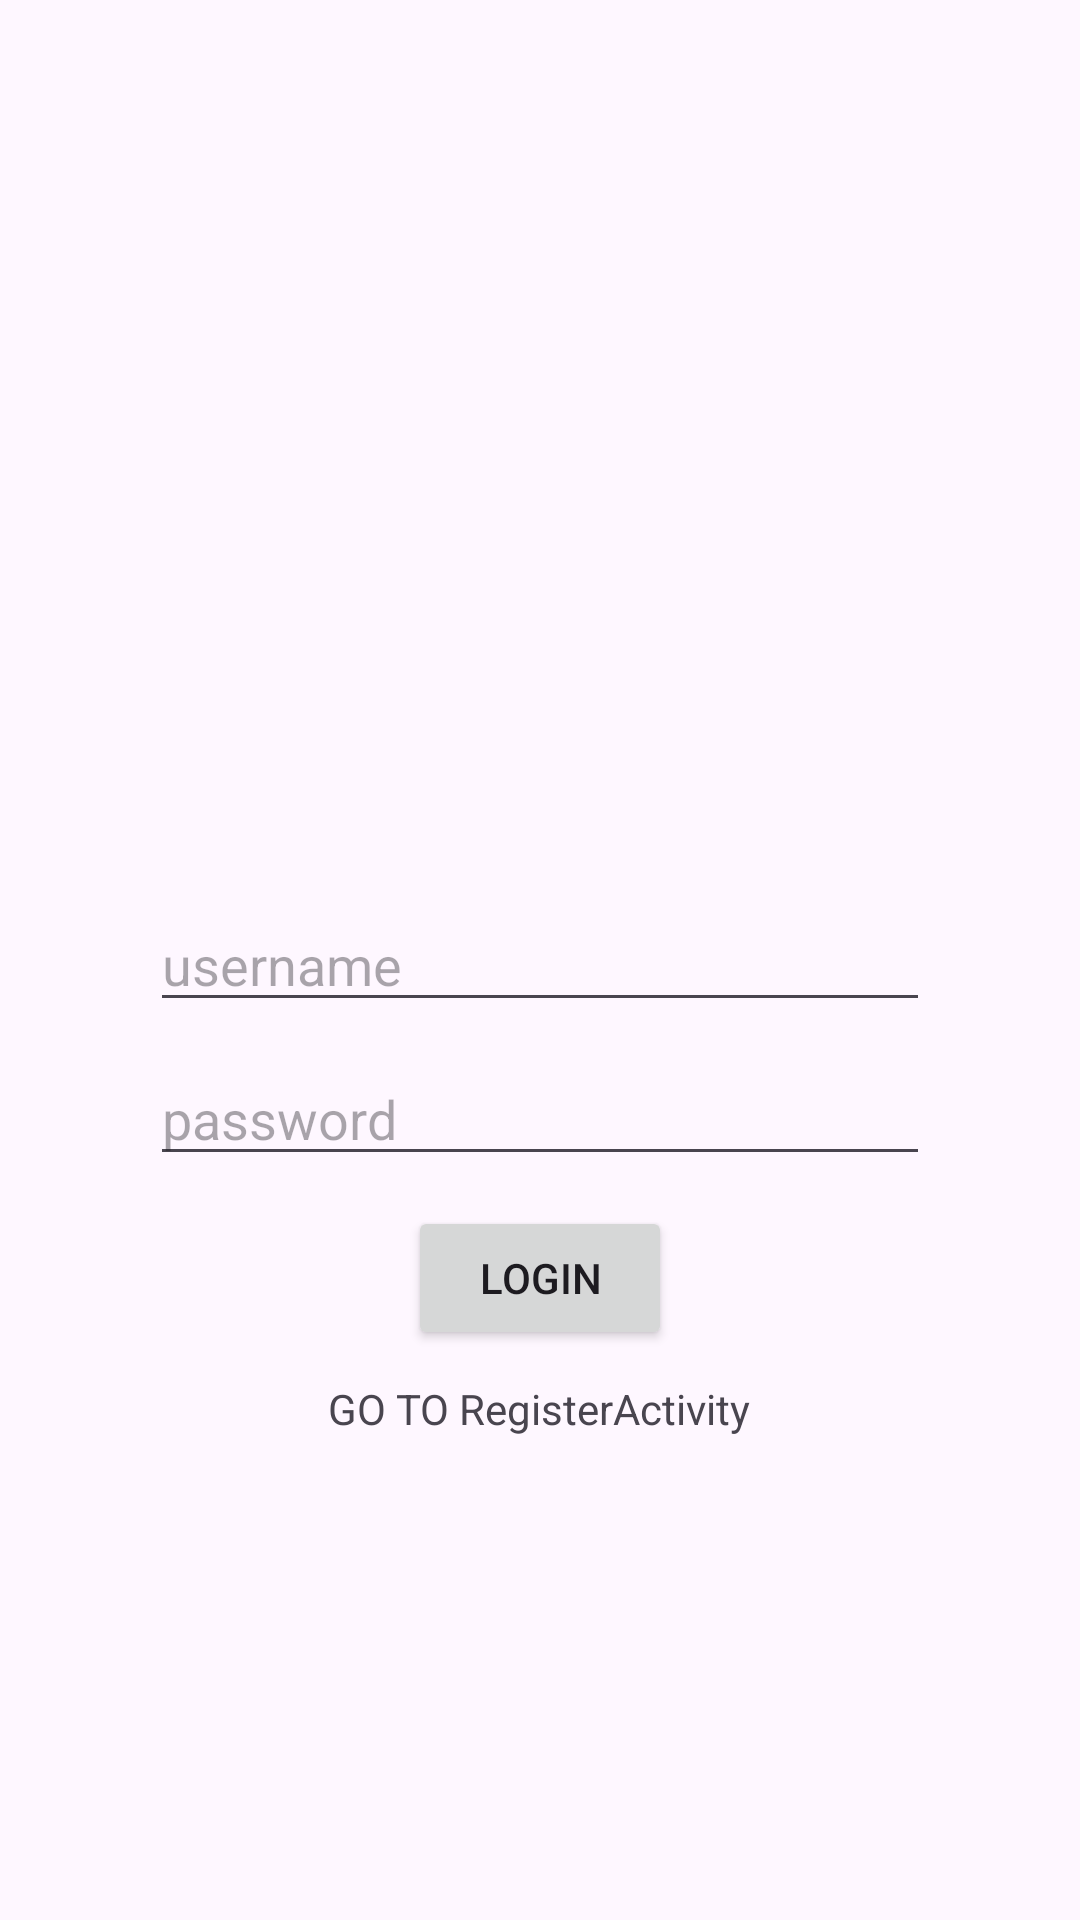

The Android layout XML behind this screen, and the referenced resources:
<!-- AndroidManifest.xml: application theme Theme.KtorToDo -->
<!-- res/layout/activity_login.xml -->
<?xml version="1.0" encoding="utf-8"?>
<androidx.core.widget.NestedScrollView xmlns:android="http://schemas.android.com/apk/res/android"
    xmlns:tools="http://schemas.android.com/tools"
    android:id="@+id/main"
    android:layout_width="match_parent"
    android:layout_height="match_parent"
    android:fillViewport="true"
    tools:context=".activity.LoginActivity">

    <RelativeLayout
        android:layout_width="match_parent"
        android:layout_height="match_parent">


        <EditText
            android:id="@+id/inputUsername"
            android:layout_width="match_parent"
            android:layout_height="wrap_content"
            android:layout_centerInParent="true"
            android:layout_marginHorizontal="50dp"
            android:hint="username" />

        <EditText
            android:id="@+id/inputPassword"
            android:layout_width="match_parent"
            android:layout_height="wrap_content"
            android:layout_below="@id/inputUsername"
            android:layout_marginHorizontal="50dp"
            android:layout_marginVertical="10dp"
            android:hint="password" />


        <Button
            android:id="@+id/btnLogin"
            android:layout_width="wrap_content"
            android:layout_height="wrap_content"
            android:layout_below="@id/inputPassword"
            android:layout_centerHorizontal="true"
            android:text="LOGIN" />

        <TextView
            android:id="@+id/txtRegister"
            android:layout_width="wrap_content"
            android:layout_height="wrap_content"
            android:layout_below="@id/btnLogin"
            android:layout_centerHorizontal="true"
            android:layout_marginVertical="10dp"
            android:text="GO TO RegisterActivity" />

    </RelativeLayout>

</androidx.core.widget.NestedScrollView>
<!-- resources referenced by this layout -->
<resources>
  <style name="Theme.KtorToDo" parent="Base.Theme.KtorToDo" />
  <style name="Base.Theme.KtorToDo" parent="Theme.Material3.DayNight.NoActionBar">
          
          
      </style>
</resources>
